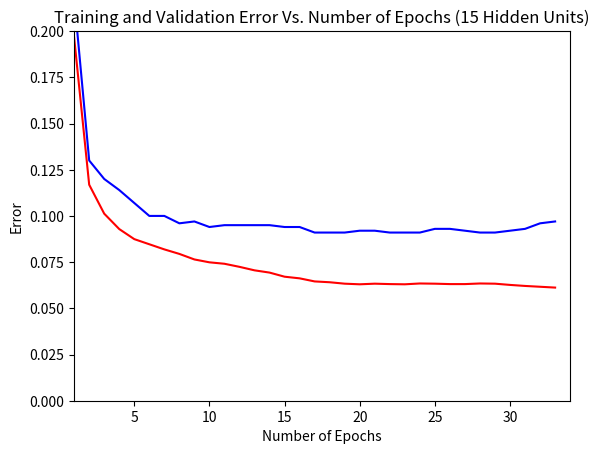

Write the Python code that produced this figure. (Note: this script raises an exception after producing the figure.)
#from main import *

import matplotlib.pyplot as plt
from pylab import *

#data for 15 hidden units 33 epochs
#training error
training = [0.19644444, 0.11688889, 0.10122222, 0.09288889, 0.08744444, 0.08466667, 0.08188889, 0.07944444, 0.07644444, 0.07488889, 0.07411111, 0.07244444, 0.07055556, 0.06933333, 0.06711111, 0.06622222, 0.06455556, 0.06411111, 0.06333333, 0.063, 0.06333333, 0.06311111, 0.063, 0.06344444, 0.06333333, 0.06311111, 0.06311111, 0.06344444, 0.06333333, 0.06266667, 0.06211111, 0.06166667, 0.06122222]
#validation error
validation = [0.218, 0.13, 0.12, 0.114, 0.107, 0.1, 0.1, 0.096, 0.097, 0.094, 0.095, 0.095, 0.095, 0.095, 0.094, 0.094, 0.091, 0.091, 0.091, 0.092, 0.092, 0.091, 0.091, 0.091, 0.093, 0.093, 0.092, 0.091, 0.091, 0.092, 0.093, 0.096, 0.097]

def main():
	plt.clf()
	xs = range(1, 34)
	p1, = plt.plot(xs, training, color='r')
	p2, = plt.plot(xs, validation, color='b')
	plt.title('Training and Validation Error Vs. Number of Epochs (15 Hidden Units)')
	plt.xlabel('Number of Epochs')
	plt.ylabel('Error')
	plt.axis([1, 34, 0, 0.2])
	plt.legend(((p1,),(p2,)), ('training', 'validation'), 'lower right')
	savefig('nguyen-ming-37c_15.pdf') # save the figure to a file
	plt.show() # show the figure

main()